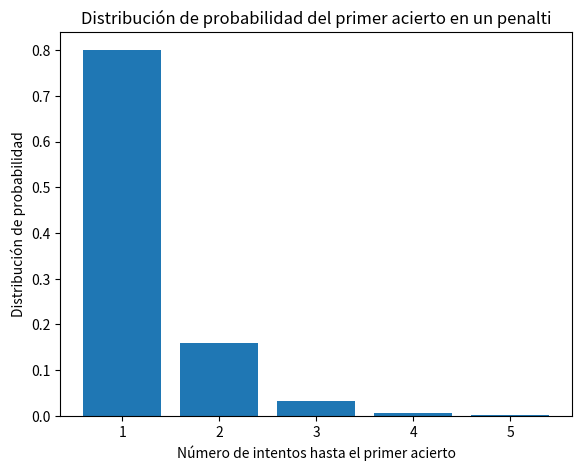
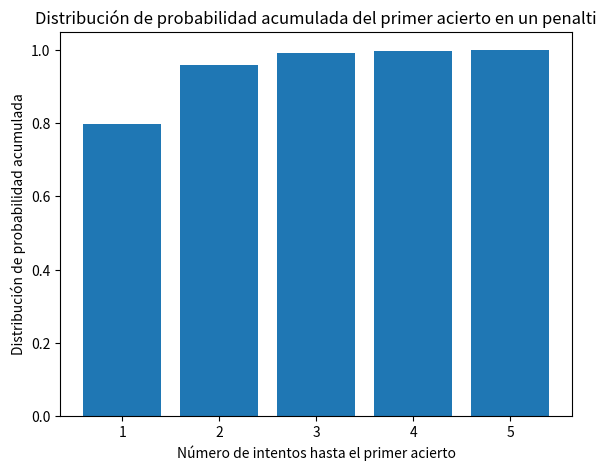

Source code (Python) for these figures, in order:
import random
import numpy as np
import matplotlib.pyplot as plt


# [redacted]
# [redacted]
# [redacted]


N = 300000  # Número de iteraciones (simulaciones)
probabilidad_acierto = 0.8  # Probabilidad de marcar un penalti
max_intentos = 5  # Número máximo de intentos que nos interesa analizar

# Inicialización de variables
casos = np.array([i for i in range(1, max_intentos + 1)])  # Intentos desde 1 hasta 5
f_absoluta = np.zeros(len(casos))  # Frecuencia absoluta de cada caso
f_relativa = np.zeros(len(casos))  # Frecuencia relativa de cada caso

# Simulación
for j in range(N):
    intentos = 0
    while True:
        intentos += 1
        if random.random() < probabilidad_acierto:  # Si acierta
            if intentos <= max_intentos:
                f_absoluta[intentos - 1] += 1
            break  # Termina la simulación para este lanzamiento

# Cálculo de la frecuencia relativa
f_relativa = f_absoluta / N

# Resultados
print("Distribución de probabilidad:", f_relativa)

# Gráfica de la distribución de probabilidad
fig = plt.figure()
ax = fig.add_axes([0.1, 0.1, 0.8, 0.8])
ax.bar(casos, f_relativa)
plt.xlabel("Número de intentos hasta el primer acierto")
plt.ylabel("Distribución de probabilidad")
plt.title("Distribución de probabilidad del primer acierto en un penalti")
plt.show()

# Función de distribución de probabilidad acumulada
fr_acumulada = np.zeros_like(f_relativa)

for i in range(len(fr_acumulada)):
    for j in range(0, i + 1):
        fr_acumulada[i] += f_relativa[j]

print("Distribución de probabilidad acumulada:", fr_acumulada)

# Gráfica de la distribución de probabilidad acumulada
fig = plt.figure()
ax = fig.add_axes([0.1, 0.1, 0.8, 0.8])
ax.bar(casos, fr_acumulada)
plt.xlabel("Número de intentos hasta el primer acierto")
plt.ylabel("Distribución de probabilidad acumulada")
plt.title("Distribución de probabilidad acumulada del primer acierto en un penalti")
plt.show()